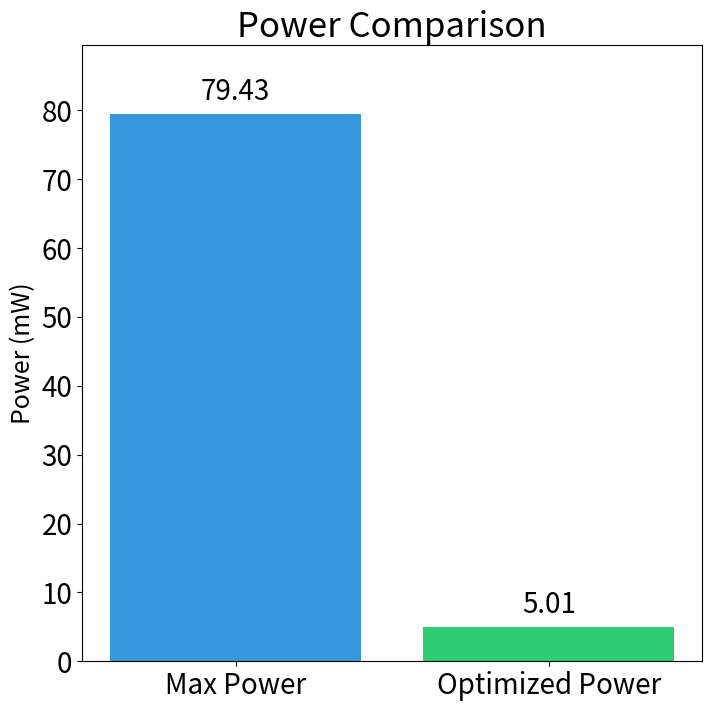

The script that saved this image:
import matplotlib.pyplot as plt

# Data for plotting
categories = ['Max Power', 'Optimized Power']
values = [79.43, 5.01]

# Creating the bar plot with a softer color palette and larger figure
plt.figure(figsize=(8, 8))  # Increased figure size for better visibility
plt.bar(categories, values, color=['#3498db', '#2ecc71'])  # Using softer shades of blue and green
plt.title('Power Comparison', fontsize=25)
plt.ylabel('Power (mW)', fontsize=18)
plt.xticks(fontsize=20)
plt.yticks(fontsize=20)
plt.ylim(0, max(values) + 10)  # Adjusting y-axis limit to add some space above the tallest bar

# Adding value labels on top of the bars
for index, value in enumerate(values):
    plt.text(index, value + 1, f'{value:.2f}', ha='center', va='bottom', fontsize=20)

# Display the improved plot
plt.show()
